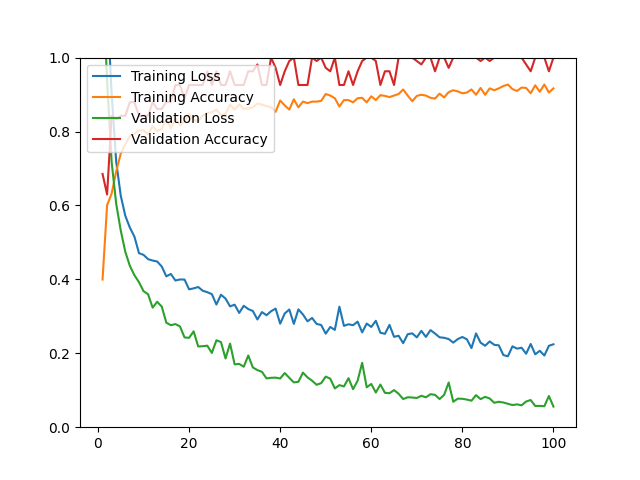

The table this chart was drawn from, first rows:
epoch, loss, acc, val_loss, val_acc
1, 1.606, 0.3994, 1.22, 0.6852
2, 1.15, 0.6006, 0.9365, 0.6296
3, 0.9016, 0.6324, 0.7167, 0.8426
4, 0.7180, 0.6920, 0.6043, 0.8333
5, 0.6262, 0.7402, 0.5321, 0.8426
6, 0.5719, 0.7659, 0.4744, 0.8426
7, 0.5400, 0.7875, 0.4364, 0.8796
8, 0.5155, 0.7936, 0.4113, 0.8796
9, 0.4709, 0.8029, 0.3923, 0.8426
10, 0.4663, 0.8029, 0.3680, 0.8426
11, 0.4546, 0.7926, 0.3596, 0.8426
12, 0.4509, 0.8142, 0.3235, 0.8796
13, 0.4483, 0.8008, 0.3394, 0.8611
14, 0.4348, 0.8080, 0.3262, 0.8611
15, 0.4081, 0.8326, 0.2829, 0.8796
16, 0.4146, 0.8090, 0.2759, 0.8796
17, 0.3969, 0.8357, 0.2790, 0.9259
18, 0.3997, 0.8172, 0.2727, 0.9259
19, 0.3994, 0.8275, 0.2429, 0.8889
20, 0.3731, 0.8480, 0.2418, 0.9259
21, 0.3757, 0.8316, 0.2594, 0.9259
22, 0.3793, 0.8285, 0.2185, 0.9259
23, 0.3693, 0.8429, 0.2191, 0.9259
24, 0.3652, 0.8501, 0.2205, 0.9630
25, 0.3600, 0.8522, 0.2009, 0.9259
26, 0.3319, 0.8593, 0.2352, 0.9630
27, 0.3584, 0.8439, 0.2303, 0.9259
28, 0.3480, 0.8480, 0.1860, 0.9259
29, 0.3269, 0.8727, 0.2262, 0.9630
30, 0.3315, 0.8593, 0.1701, 0.9259
31, 0.3092, 0.8737, 0.1712, 0.9259
32, 0.3285, 0.8614, 0.1636, 0.9259
33, 0.3196, 0.8624, 0.1940, 0.9630
34, 0.3144, 0.8655, 0.1617, 0.9630
35, 0.2915, 0.8758, 0.1544, 0.9815
36, 0.3114, 0.8727, 0.1498, 0.9259
37, 0.3030, 0.8686, 0.1320, 0.9259
38, 0.3137, 0.8655, 0.1337, 1
39, 0.3210, 0.8532, 0.1341, 0.9722
40, 0.2800, 0.8840, 0.1318, 0.9259
41, 0.3077, 0.8706, 0.1464, 0.9630
42, 0.3184, 0.8593, 0.1336, 0.9907
43, 0.2796, 0.8871, 0.1212, 1
44, 0.3188, 0.8655, 0.1228, 0.9259
45, 0.3049, 0.8809, 0.1477, 0.9259
46, 0.2865, 0.8768, 0.1348, 0.9259
47, 0.2955, 0.8809, 0.1259, 1
48, 0.2795, 0.8809, 0.1148, 0.9907
49, 0.2765, 0.8830, 0.1192, 1
50, 0.2530, 0.9014, 0.1369, 0.9722
51, 0.2712, 0.8973, 0.1312, 0.9630
52, 0.2633, 0.8901, 0.1049, 1
53, 0.3261, 0.8676, 0.1138, 0.9259
54, 0.2742, 0.8850, 0.1103, 0.9259
55, 0.2785, 0.8850, 0.1327, 0.9630
56, 0.2759, 0.8789, 0.1029, 0.9259
57, 0.2857, 0.8901, 0.1257, 0.9630
58, 0.2566, 0.8912, 0.1742, 0.9907
59, 0.2804, 0.8789, 0.1080, 1
60, 0.2712, 0.8953, 0.1170, 1
... 40 more rows
